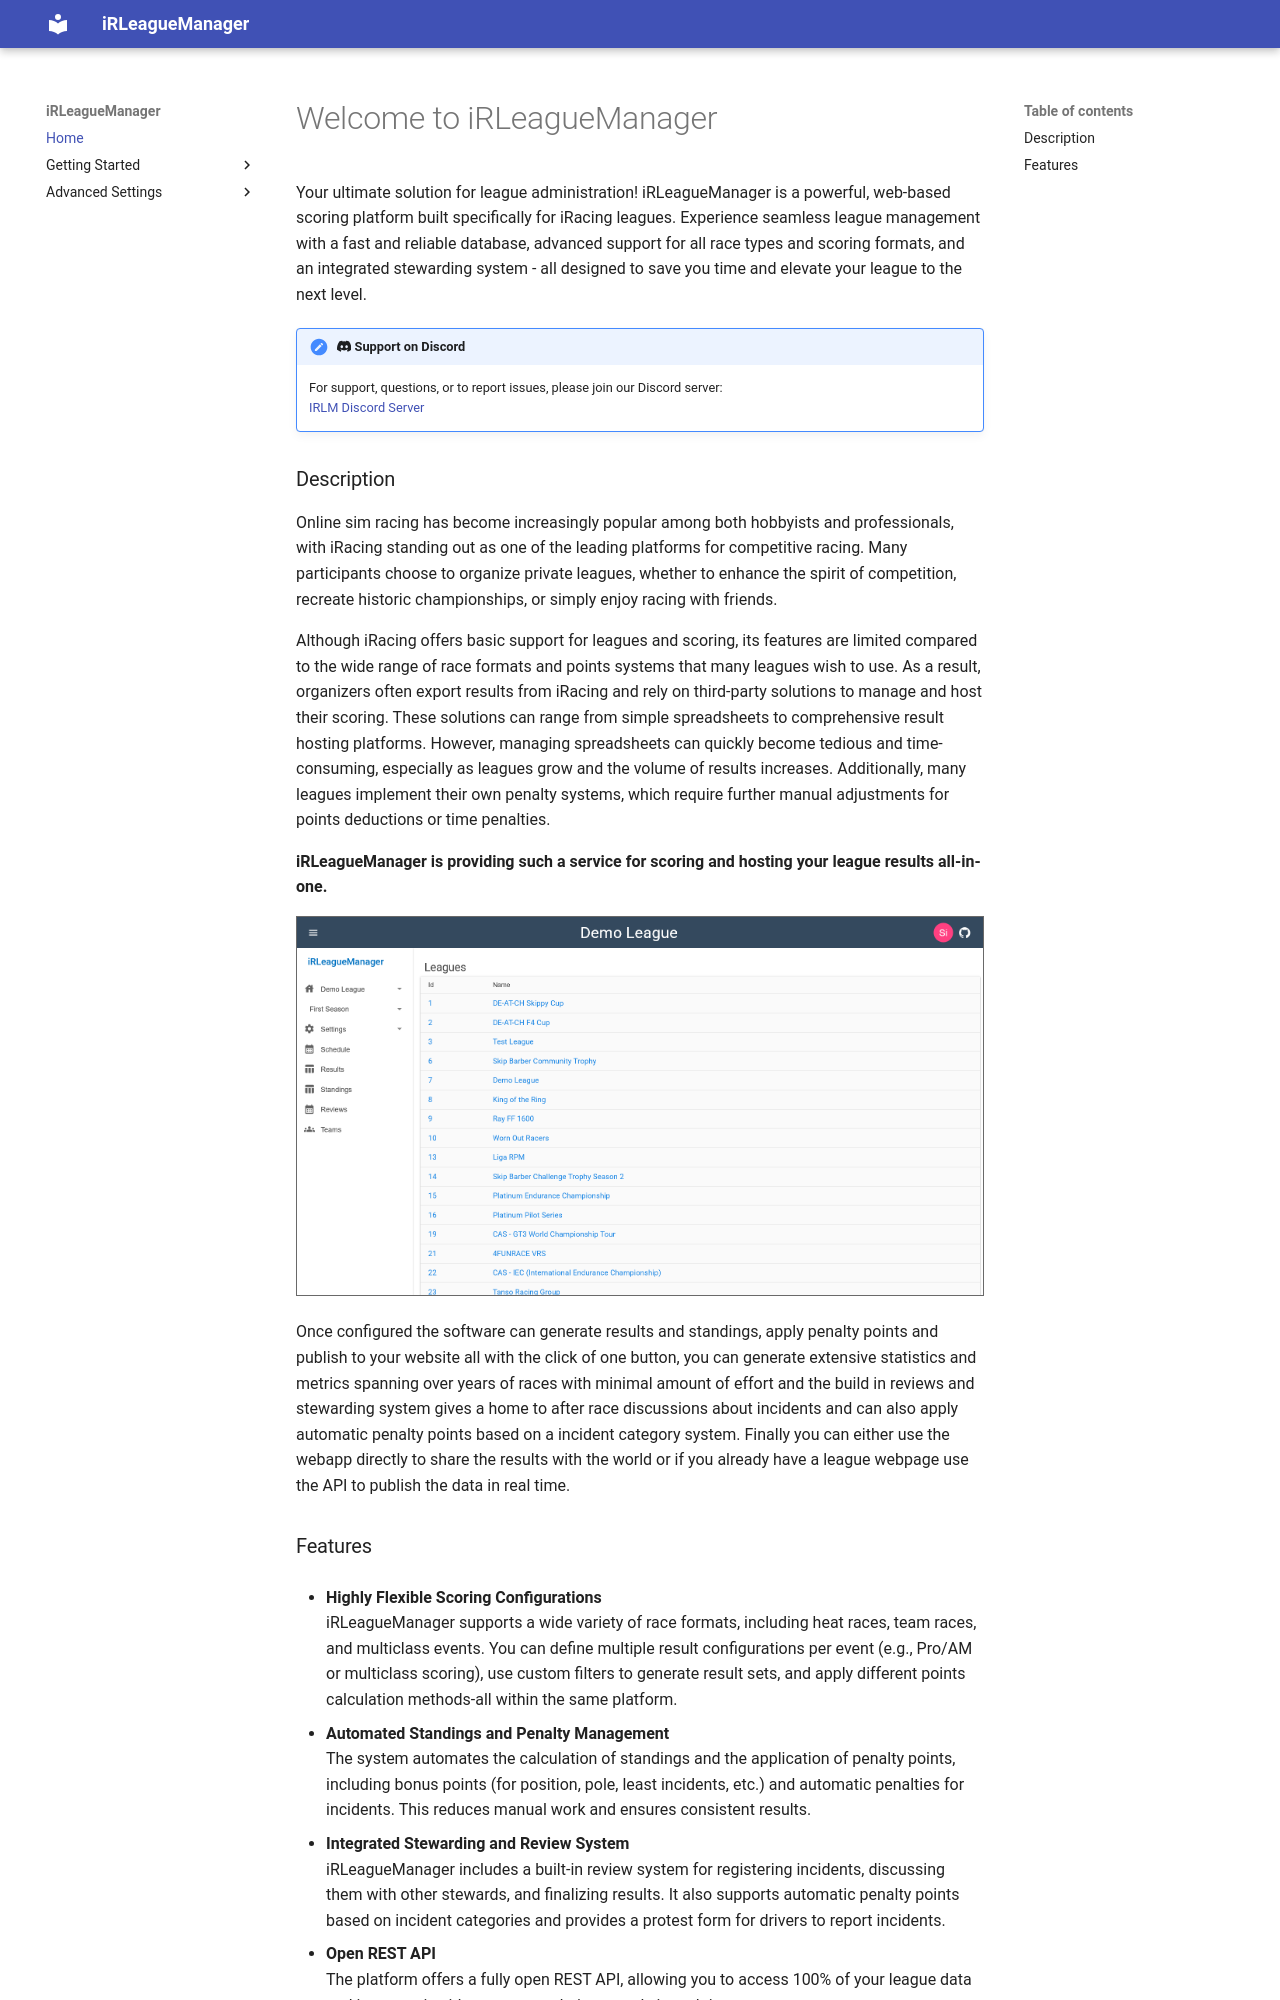

repository: SSchulze1989/iRLeagueManager.Web · page: index.html · generator: mkdocs

# Welcome to iRLeagueManager

Your ultimate solution for league administration!
iRLeagueManager is a powerful, web-based scoring platform built specifically for iRacing leagues. Experience seamless league management with a fast and reliable database, advanced support for all race types and scoring formats, and an integrated stewarding system - all designed to save you time and elevate your league to the next level.

!!! note ":simple-discord: Support on Discord"
    For support, questions, or to report issues, please join our Discord server:  
    [IRLM Discord Server](https://discord.gg/XUG2kad)

### Description
Online sim racing has become increasingly popular among both hobbyists and professionals, with iRacing standing out as one of the leading platforms for competitive racing. Many participants choose to organize private leagues, whether to enhance the spirit of competition, recreate historic championships, or simply enjoy racing with friends.

Although iRacing offers basic support for leagues and scoring, its features are limited compared to the wide range of race formats and points systems that many leagues wish to use. As a result, organizers often export results from iRacing and rely on third-party solutions to manage and host their scoring. These solutions can range from simple spreadsheets to comprehensive result hosting platforms. However, managing spreadsheets can quickly become tedious and time-consuming, especially as leagues grow and the volume of results increases. Additionally, many leagues implement their own penalty systems, which require further manual adjustments for points deductions or time penalties.

**iRLeagueManager is providing such a service for scoring and hosting your league results all-in-one.**

![iRleagueManager Page](getting-started/img/homepage_light.png#only-light)
![iRleagueManager Page](getting-started/img/homepage_dark.png#only-dark)

Once configured the software can generate results and standings, apply penalty points and publish to your website all with the click of one button, 
you can generate extensive statistics and metrics spanning over years of races with minimal amount of effort and the build in reviews and stewarding 
system gives a home to after race discussions about incidents and can also apply automatic penalty points based on a incident category system.
Finally you can either use the webapp directly to share the results with the world or if you already have a league webpage use the API to publish the data in real time.
